7-way image classification set "data" from GitHub (alba-k/coffee-roast-classifier); label vocabulary: claro, medio, medio oscuro, nada otro, oscuro, quemado, verde.

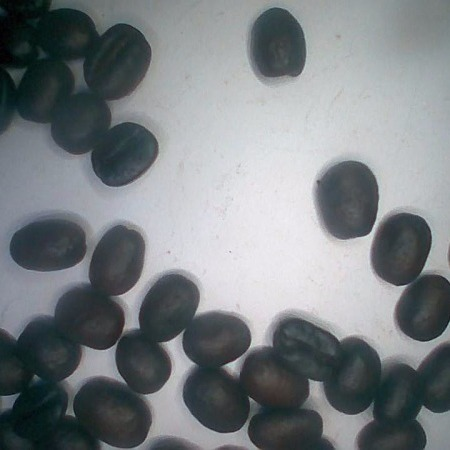
Label: oscuro

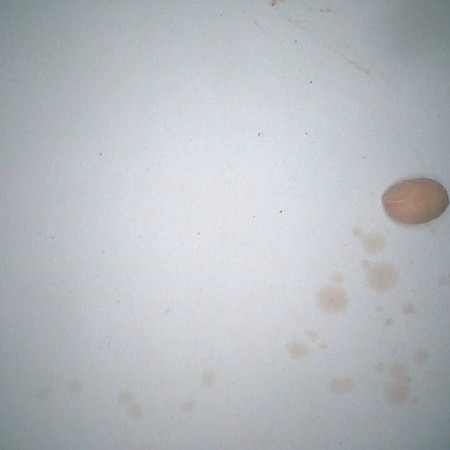
Label: verde

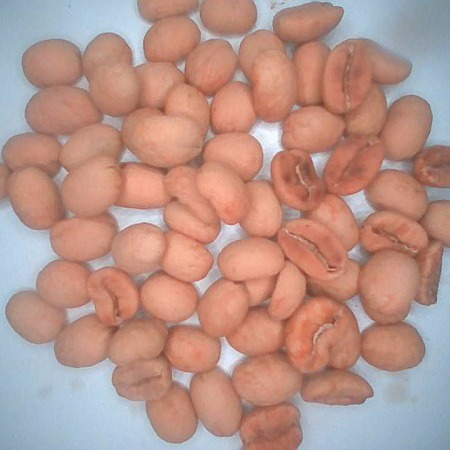
Label: claro

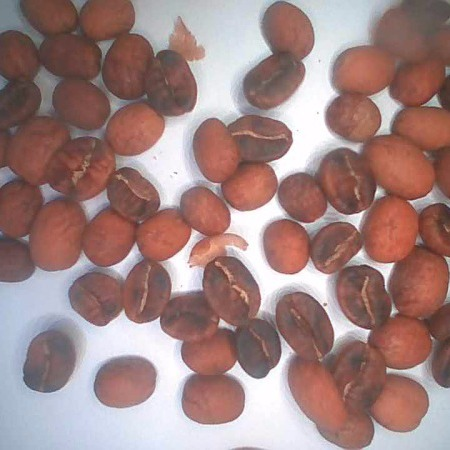
Label: medio

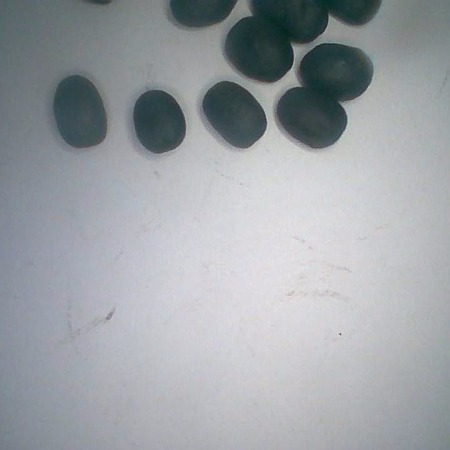
Label: quemado

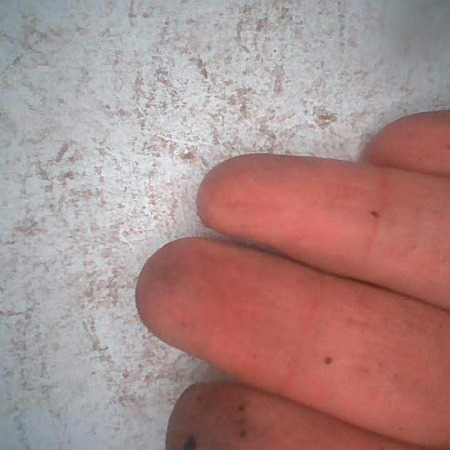
Label: nada otro
